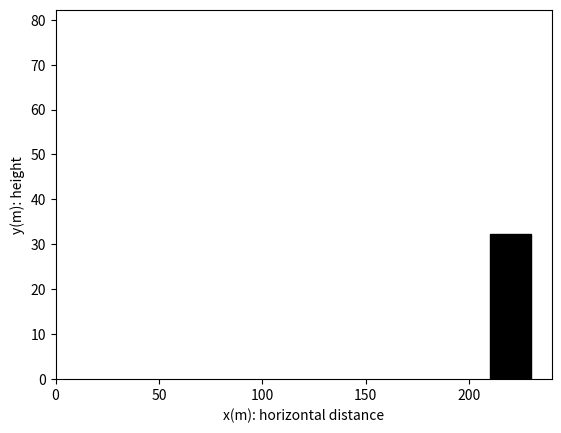

Reproduce this figure in Python. (Note: this script raises an exception after producing the figure.)
# -*- coding: utf-8 -*-
"""
Created on Sat Jan 27 14:21:20 2024

@author: Owner
"""

#!/usr/bin/env python3
# -*- coding: utf-8 -*-
"""
Created on Thu Feb  6 14:41:09 2020

Animation of projectile motion with time clock.

[redacted]
"""

import numpy as np
from matplotlib import pyplot as plt
from matplotlib import animation


########## parameters ####################
v0 = 50 # [m/s]
g = 9.81 # [m/s^2]
alpha= 50 # [deg]
D= 220 # [m]
d= 10 # [m]
alpha = alpha*np.pi/180 # launch angle [rad]
Tmax = D/(v0*np.cos(alpha)) 
xmax =  D+2*d
ymax =  0.55*(v0*np.sin(alpha))**2 /g 
Nstep= 400   # number of time steps /number of frames
dt= Tmax/Nstep  # time increment
Vscale=0.2
h= D*np.tan(alpha)-0.5*g*(D/v0/np.cos(alpha))**2

# First set up the figure, the axis, and the line object we want to animate

fig = plt.figure()
ax = plt.axes(xlim=(0, xmax), ylim=(0, ymax))
plt.xlabel('x(m): horizontal distance')
plt.ylabel('y(m): height')
time_text = ax.text(0.1*xmax, 0.9*ymax, '')

line, = ax.plot([], [], 'o', ls='-', ms=8, markevery=[0,-1])
xR,yR = D-d,0. # lower left corner of rectangle
dx,dy= 2*d, h  # dimensions of rectangle
rect = plt.Rectangle((xR,yR), dx,dy, facecolor= 'black', edgecolor= 'black')
ax.add_patch(rect)


# initialization function: plot the background of each frame
def init():
    line.set_data([], [])
    time_text.set_text('')
    return line,

# animation function: compute projectile position in Cartesian coordinate vs time
def animate(i):
    ttmax=i*dt
    t= np.linspace(0, ttmax, 2*i)
    x = v0*np.cos(alpha)*t
    y = v0*np.sin(alpha)*t -0.5*g*t**2
    line.set_data(x, y)
    time_text.set_text('time = %.2f' % ttmax + ' s')
    return line, time_text,

# call the animator.  blit=True means only re-draw the parts that have changed.
anim = animation.FuncAnimation(fig, animate, init_func=init,
                               frames=Nstep, interval=20, blit=True)

# save the animation as an mp4.  This requires ffmpeg or mencoder to be
# installed.  The extra_args ensure that the x264 codec is used, so that
# the video can be embedded in html5.  
anim.save('projectile_animation_clocked.mp4', fps=30, extra_args=['-vcodec', 'libx264'])
plt.show()